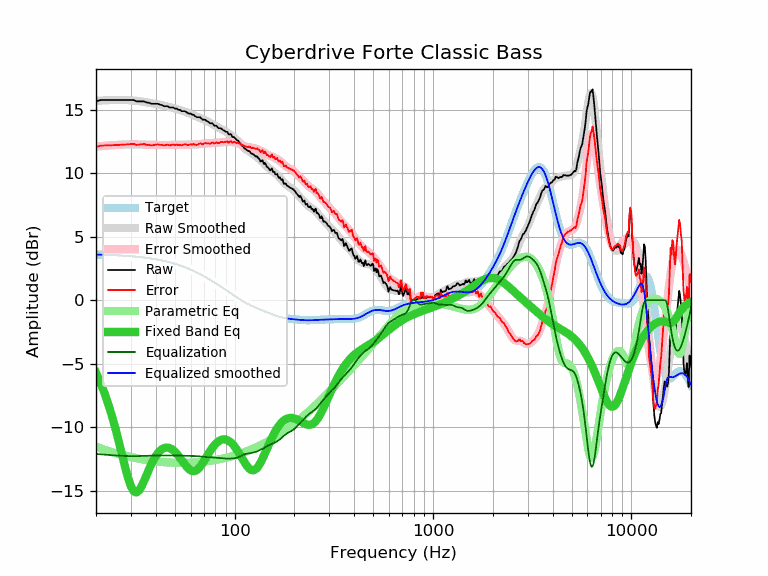

The table this chart was drawn from, first rows:
frequency, raw, error, smoothed, error_smoothed, equalization, parametric_eq, equalized_raw, equalized_smoothed, target
20, 15.64, 12.05, 15.68, 12.09, -12.09, -5.69, 3.55, 3.59, 3.59
21, 15.74, 12.16, 15.70, 12.12, -12.12, -6.44, 3.62, 3.58, 3.58
22, 15.74, 12.17, 15.72, 12.14, -12.14, -7.24, 3.60, 3.57, 3.57
23, 15.74, 12.18, 15.73, 12.17, -12.17, -8.11, 3.57, 3.56, 3.56
24, 15.74, 12.19, 15.74, 12.19, -12.19, -9.04, 3.55, 3.55, 3.55
25, 15.74, 12.20, 15.75, 12.21, -12.21, -10.03, 3.53, 3.54, 3.54
26, 15.74, 12.21, 15.75, 12.22, -12.22, -11.06, 3.52, 3.53, 3.53
27, 15.74, 12.23, 15.75, 12.24, -12.24, -12.10, 3.50, 3.51, 3.51
28, 15.74, 12.24, 15.74, 12.25, -12.25, -13.09, 3.49, 3.50, 3.50
29, 15.74, 12.26, 15.74, 12.26, -12.26, -13.97, 3.49, 3.48, 3.48
30, 15.74, 12.28, 15.72, 12.26, -12.26, -14.64, 3.48, 3.46, 3.46
31, 15.74, 12.30, 15.71, 12.26, -12.26, -15.03, 3.48, 3.44, 3.44
32, 15.64, 12.22, 15.68, 12.26, -12.26, -15.12, 3.38, 3.42, 3.42
33, 15.64, 12.24, 15.66, 12.25, -12.25, -14.95, 3.39, 3.40, 3.40
34, 15.64, 12.26, 15.63, 12.25, -12.25, -14.61, 3.39, 3.38, 3.38
35, 15.64, 12.28, 15.60, 12.24, -12.24, -14.19, 3.40, 3.36, 3.36
36, 15.55, 12.22, 15.57, 12.23, -12.23, -13.73, 3.32, 3.33, 3.33
37, 15.53, 12.22, 15.53, 12.23, -12.23, -13.30, 3.31, 3.31, 3.31
38, 15.45, 12.17, 15.50, 12.22, -12.22, -12.90, 3.23, 3.28, 3.28
39, 15.45, 12.20, 15.47, 12.22, -12.22, -12.56, 3.23, 3.25, 3.25
40, 15.45, 12.23, 15.44, 12.21, -12.21, -12.26, 3.24, 3.22, 3.22
41, 15.45, 12.26, 15.41, 12.21, -12.21, -12.03, 3.24, 3.19, 3.19
42, 15.38, 12.22, 15.37, 12.21, -12.21, -11.85, 3.17, 3.16, 3.16
43, 15.35, 12.22, 15.34, 12.21, -12.21, -11.72, 3.14, 3.13, 3.13
44, 15.26, 12.17, 15.30, 12.21, -12.21, -11.63, 3.05, 3.09, 3.09
45, 15.26, 12.20, 15.27, 12.21, -12.21, -11.59, 3.05, 3.06, 3.06
46, 15.26, 12.24, 15.23, 12.21, -12.21, -11.59, 3.05, 3.02, 3.02
47, 15.16, 12.18, 15.20, 12.21, -12.21, -11.63, 2.95, 2.99, 2.99
48, 15.16, 12.21, 15.16, 12.21, -12.21, -11.70, 2.95, 2.95, 2.95
49, 15.16, 12.25, 15.12, 12.21, -12.21, -11.80, 2.95, 2.91, 2.91
50, 15.07, 12.20, 15.08, 12.22, -12.22, -11.92, 2.86, 2.87, 2.87
51, 15.07, 12.25, 15.04, 12.22, -12.22, -12.06, 2.85, 2.82, 2.82
52, 14.97, 12.19, 15.00, 12.22, -12.22, -12.22, 2.75, 2.78, 2.78
53, 14.97, 12.23, 14.96, 12.22, -12.22, -12.39, 2.75, 2.74, 2.74
54, 14.87, 12.18, 14.92, 12.22, -12.22, -12.56, 2.65, 2.69, 2.69
55, 14.87, 12.22, 14.87, 12.23, -12.23, -12.73, 2.64, 2.65, 2.65
56, 14.87, 12.27, 14.83, 12.23, -12.23, -12.90, 2.64, 2.60, 2.60
57, 14.81, 12.26, 14.79, 12.23, -12.23, -13.05, 2.58, 2.55, 2.55
58, 14.71, 12.20, 14.74, 12.24, -12.24, -13.18, 2.48, 2.51, 2.51
59, 14.68, 12.22, 14.70, 12.24, -12.24, -13.29, 2.44, 2.46, 2.46
60, 14.68, 12.27, 14.65, 12.24, -12.24, -13.38, 2.44, 2.41, 2.41
61, 14.59, 12.23, 14.60, 12.24, -12.24, -13.43, 2.35, 2.36, 2.36
62, 14.59, 12.28, 14.55, 12.25, -12.25, -13.44, 2.34, 2.31, 2.31
63, 14.49, 12.23, 14.51, 12.25, -12.25, -13.43, 2.24, 2.26, 2.26
64, 14.42, 12.22, 14.46, 12.26, -12.26, -13.38, 2.16, 2.21, 2.21
65, 14.39, 12.24, 14.42, 12.27, -12.27, -13.31, 2.12, 2.15, 2.15
66, 14.39, 12.29, 14.38, 12.28, -12.28, -13.21, 2.11, 2.10, 2.10
67, 14.39, 12.34, 14.34, 12.29, -12.29, -13.09, 2.10, 2.05, 2.05
68, 14.30, 12.31, 14.29, 12.30, -12.30, -12.95, 2.00, 1.99, 1.99
69, 14.20, 12.26, 14.25, 12.31, -12.31, -12.81, 1.89, 1.94, 1.94
70, 14.20, 12.31, 14.20, 12.32, -12.32, -12.65, 1.88, 1.89, 1.89
71, 14.20, 12.37, 14.16, 12.33, -12.33, -12.50, 1.88, 1.83, 1.83
72, 14.11, 12.33, 14.11, 12.33, -12.33, -12.34, 1.78, 1.78, 1.78
73, 14.06, 12.34, 14.06, 12.34, -12.34, -12.18, 1.72, 1.73, 1.73
74, 14.01, 12.34, 14.01, 12.34, -12.34, -12.03, 1.67, 1.67, 1.67
75, 13.92, 12.30, 13.97, 12.35, -12.35, -11.89, 1.57, 1.62, 1.62
76, 13.91, 12.35, 13.92, 12.35, -12.35, -11.75, 1.56, 1.56, 1.56
77, 13.92, 12.41, 13.87, 12.36, -12.36, -11.63, 1.56, 1.51, 1.51
78, 13.84, 12.39, 13.82, 12.36, -12.36, -11.51, 1.48, 1.45, 1.45
79, 13.72, 12.32, 13.77, 12.37, -12.37, -11.40, 1.35, 1.40, 1.40
... 553 more rows
